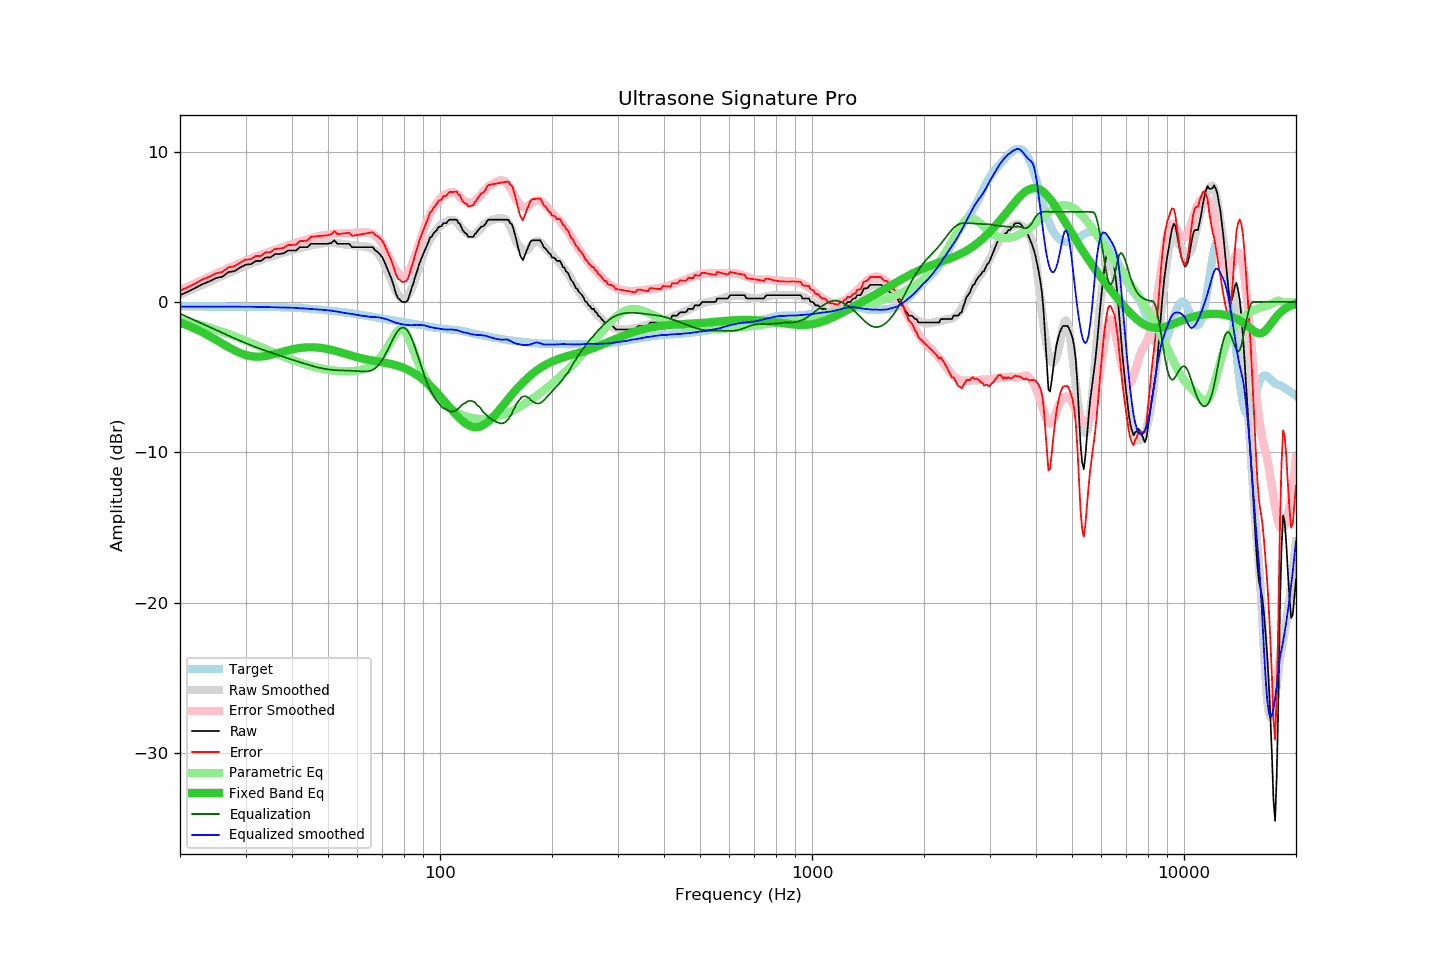

The file beside this chart, header and first rows:
frequency, raw, error, smoothed, error_smoothed, equalization, parametric_eq, equalized_raw, equalized_smoothed, target
20, 0.45, 0.75, 0.47, 0.78, -0.78, -1.37, -0.33, -0.31, -0.30
21, 0.68, 0.98, 0.70, 1.01, -1.01, -1.57, -0.34, -0.31, -0.30
22, 0.93, 1.23, 0.93, 1.24, -1.24, -1.79, -0.31, -0.31, -0.31
23, 1.19, 1.50, 1.15, 1.46, -1.46, -2.02, -0.27, -0.31, -0.31
24, 1.37, 1.68, 1.36, 1.67, -1.67, -2.27, -0.30, -0.31, -0.31
25, 1.59, 1.90, 1.56, 1.87, -1.87, -2.52, -0.28, -0.31, -0.32
26, 1.68, 2.00, 1.75, 2.06, -2.06, -2.77, -0.38, -0.31, -0.32
27, 1.99, 2.31, 1.93, 2.24, -2.24, -3.01, -0.25, -0.32, -0.32
28, 2.05, 2.37, 2.10, 2.42, -2.42, -3.22, -0.37, -0.32, -0.32
29, 2.28, 2.61, 2.26, 2.58, -2.58, -3.40, -0.30, -0.32, -0.33
30, 2.48, 2.81, 2.41, 2.73, -2.73, -3.53, -0.26, -0.32, -0.33
31, 2.51, 2.84, 2.55, 2.88, -2.88, -3.61, -0.37, -0.32, -0.33
32, 2.73, 3.06, 2.68, 3.01, -3.01, -3.64, -0.28, -0.33, -0.33
33, 2.73, 3.06, 2.79, 3.13, -3.13, -3.64, -0.41, -0.34, -0.34
34, 2.96, 3.30, 2.91, 3.25, -3.25, -3.60, -0.29, -0.34, -0.34
35, 2.96, 3.30, 3.01, 3.36, -3.36, -3.53, -0.40, -0.35, -0.34
36, 3.18, 3.52, 3.11, 3.46, -3.46, -3.46, -0.28, -0.35, -0.34
37, 3.19, 3.54, 3.19, 3.56, -3.56, -3.38, -0.37, -0.37, -0.35
38, 3.24, 3.59, 3.29, 3.66, -3.66, -3.30, -0.42, -0.37, -0.36
39, 3.42, 3.78, 3.37, 3.75, -3.75, -3.23, -0.33, -0.38, -0.37
40, 3.42, 3.79, 3.45, 3.84, -3.84, -3.16, -0.42, -0.39, -0.38
41, 3.42, 3.81, 3.53, 3.93, -3.93, -3.11, -0.51, -0.40, -0.39
42, 3.64, 4.04, 3.58, 4.01, -4.01, -3.07, -0.37, -0.43, -0.41
43, 3.64, 4.06, 3.65, 4.09, -4.09, -3.04, -0.45, -0.43, -0.42
44, 3.64, 4.08, 3.71, 4.16, -4.16, -3.02, -0.52, -0.45, -0.44
45, 3.87, 4.33, 3.77, 4.23, -4.23, -3.02, -0.37, -0.47, -0.46
46, 3.87, 4.35, 3.81, 4.30, -4.30, -3.02, -0.43, -0.49, -0.48
47, 3.87, 4.37, 3.85, 4.36, -4.36, -3.04, -0.49, -0.51, -0.50
48, 3.87, 4.39, 3.89, 4.41, -4.41, -3.06, -0.54, -0.52, -0.53
49, 3.87, 4.42, 3.92, 4.45, -4.45, -3.10, -0.59, -0.54, -0.55
50, 3.87, 4.44, 3.93, 4.49, -4.49, -3.14, -0.62, -0.56, -0.57
51, 3.92, 4.51, 3.93, 4.52, -4.52, -3.19, -0.60, -0.58, -0.59
52, 4.10, 4.71, 3.92, 4.54, -4.54, -3.24, -0.44, -0.62, -0.61
53, 3.87, 4.51, 3.90, 4.55, -4.55, -3.29, -0.68, -0.65, -0.64
54, 3.87, 4.53, 3.88, 4.56, -4.56, -3.35, -0.69, -0.68, -0.66
55, 3.87, 4.55, 3.84, 4.56, -4.56, -3.41, -0.69, -0.72, -0.68
56, 3.87, 4.58, 3.81, 4.57, -4.57, -3.47, -0.70, -0.75, -0.71
57, 3.87, 4.60, 3.80, 4.57, -4.57, -3.52, -0.70, -0.78, -0.73
58, 3.64, 4.40, 3.78, 4.58, -4.58, -3.58, -0.94, -0.80, -0.76
59, 3.64, 4.43, 3.76, 4.59, -4.59, -3.63, -0.95, -0.83, -0.79
60, 3.64, 4.45, 3.74, 4.60, -4.60, -3.68, -0.97, -0.87, -0.82
61, 3.64, 4.48, 3.72, 4.62, -4.62, -3.73, -0.98, -0.90, -0.85
62, 3.64, 4.52, 3.70, 4.62, -4.62, -3.77, -0.99, -0.93, -0.88
63, 3.64, 4.55, 3.68, 4.63, -4.63, -3.81, -0.99, -0.94, -0.91
64, 3.64, 4.58, 3.64, 4.61, -4.61, -3.84, -0.98, -0.97, -0.94
65, 3.64, 4.61, 3.59, 4.58, -4.58, -3.88, -0.94, -1.00, -0.97
66, 3.64, 4.64, 3.51, 4.52, -4.52, -3.91, -0.88, -1.01, -1.00
67, 3.42, 4.44, 3.40, 4.41, -4.41, -3.93, -0.99, -1.01, -1.03
68, 3.32, 4.37, 3.24, 4.26, -4.26, -3.96, -0.94, -1.02, -1.05
69, 3.16, 4.24, 3.02, 4.07, -4.07, -3.99, -0.91, -1.05, -1.08
70, 2.96, 4.06, 2.76, 3.84, -3.84, -4.01, -0.88, -1.08, -1.10
71, 2.64, 3.77, 2.46, 3.58, -3.58, -4.04, -0.94, -1.12, -1.13
72, 2.27, 3.42, 2.14, 3.29, -3.29, -4.07, -1.03, -1.16, -1.16
73, 1.91, 3.09, 1.78, 2.99, -2.99, -4.10, -1.09, -1.21, -1.18
74, 1.55, 2.75, 1.42, 2.69, -2.69, -4.13, -1.15, -1.28, -1.21
75, 1.11, 2.34, 1.07, 2.41, -2.41, -4.17, -1.30, -1.33, -1.23
76, 0.62, 1.87, 0.77, 2.15, -2.15, -4.21, -1.53, -1.38, -1.26
77, 0.27, 1.55, 0.52, 1.93, -1.93, -4.25, -1.67, -1.41, -1.28
78, 0.16, 1.46, 0.33, 1.79, -1.79, -4.30, -1.63, -1.45, -1.30
79, -0.00, 1.33, 0.23, 1.71, -1.71, -4.34, -1.71, -1.48, -1.33
... 553 more rows
